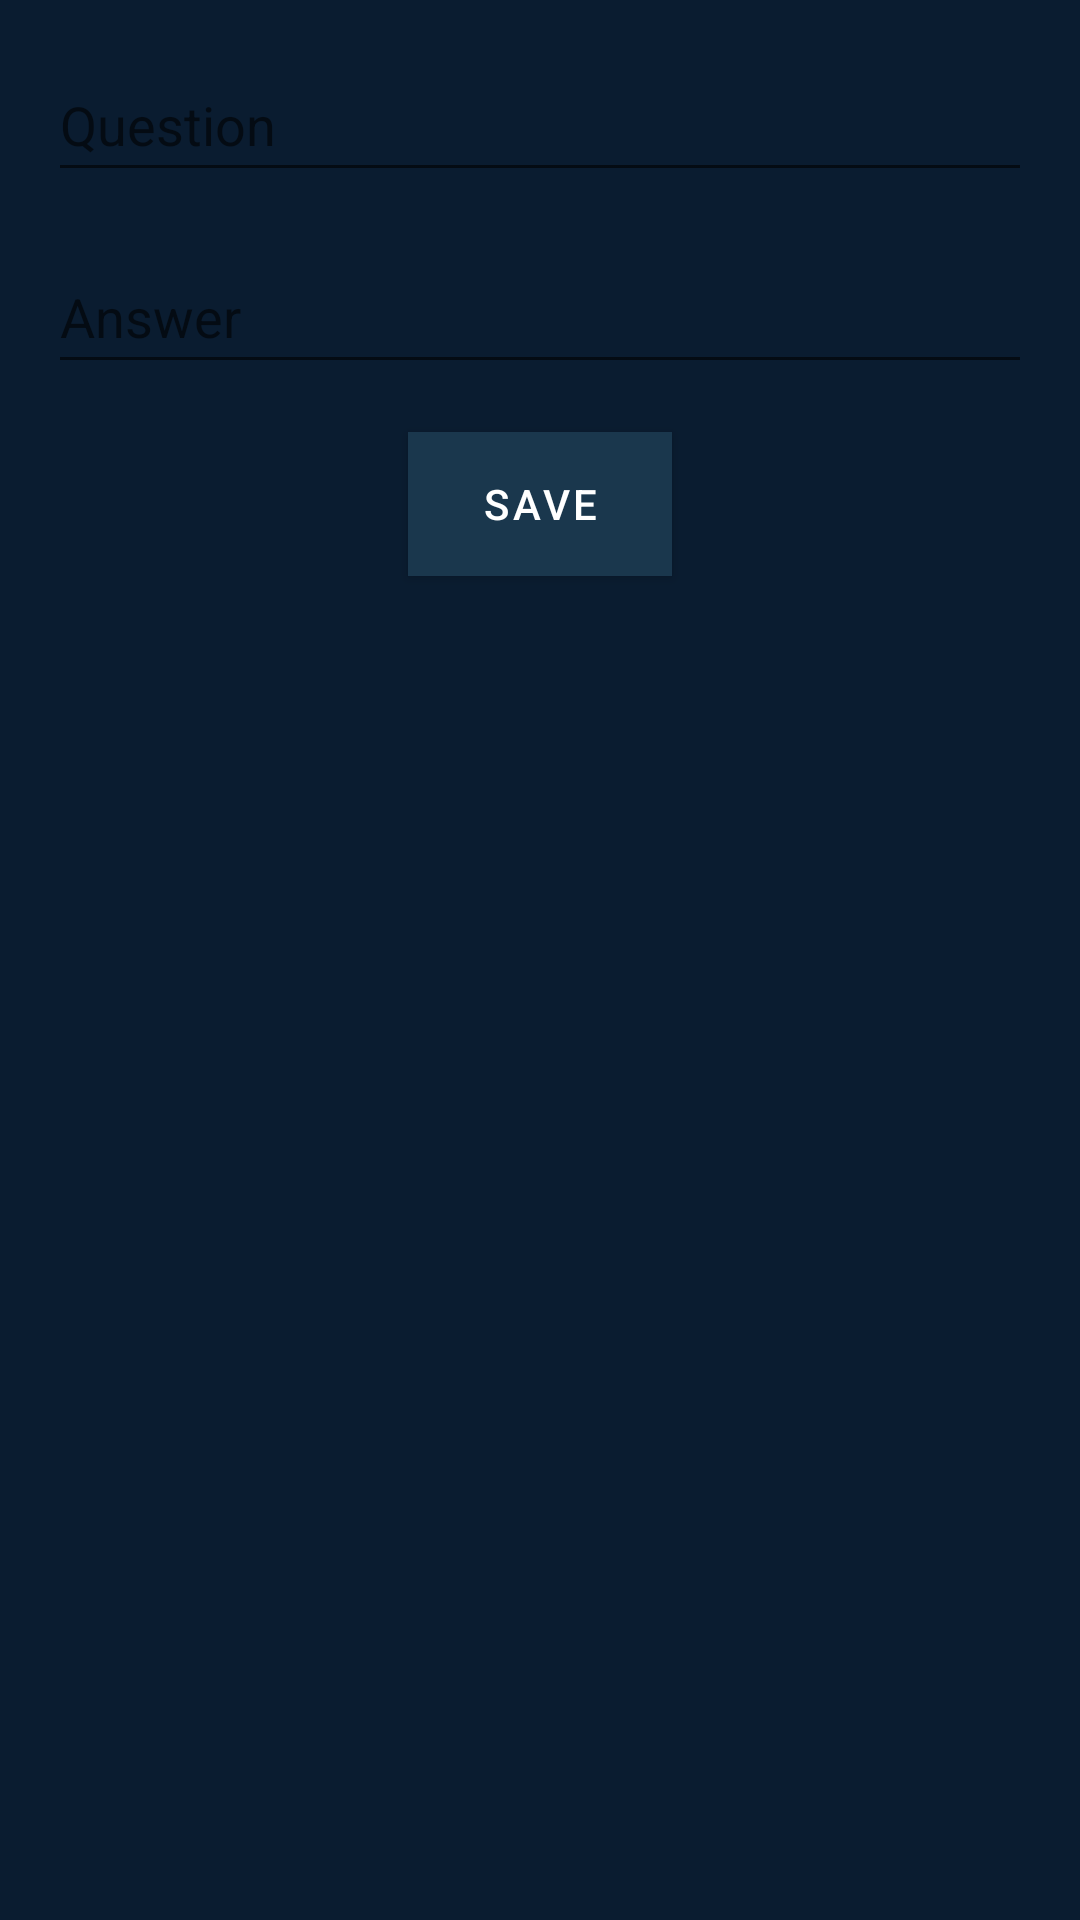

The Android layout XML behind this screen, and the referenced resources:
<!-- AndroidManifest.xml: application theme Theme.Lumen -->
<!-- res/layout/fragment_edit_flashcard.xml -->
<?xml version="1.0" encoding="utf-8"?>
<layout xmlns:android="http://schemas.android.com/apk/res/android"
    xmlns:tools="http://schemas.android.com/tools"
    xmlns:app="http://schemas.android.com/apk/res-auto">

    <data>
        
    </data>

    <androidx.constraintlayout.widget.ConstraintLayout
        android:layout_width="match_parent"
        android:layout_height="match_parent"
        tools:context=".feature.library.EditFlashcardFragment">

        
        <EditText
            android:id="@+id/editTextQuestion"
            android:layout_width="0dp"
            android:layout_height="wrap_content"
            android:hint="Question"
            android:textColor="@android:color/white"
            android:minHeight="48dp"
            app:layout_constraintTop_toTopOf="parent"
            app:layout_constraintStart_toStartOf="parent"
            app:layout_constraintEnd_toEndOf="parent"
            android:layout_margin="16dp" />

        
        <EditText
            android:id="@+id/editTextAnswer"
            android:layout_width="0dp"
            android:layout_height="wrap_content"
            android:hint="Answer"
            android:textColor="@android:color/white"
            android:minHeight="48dp"
            app:layout_constraintTop_toBottomOf="@id/editTextQuestion"
            app:layout_constraintStart_toStartOf="parent"
            app:layout_constraintEnd_toEndOf="parent"
            android:layout_margin="16dp" />

        
        <Button
            android:id="@+id/buttonSave"
            android:layout_width="wrap_content"
            android:layout_height="wrap_content"
            android:text="Save"
            app:layout_constraintTop_toBottomOf="@id/editTextAnswer"
            app:layout_constraintStart_toStartOf="parent"
            app:layout_constraintEnd_toEndOf="parent"
            android:layout_marginTop="16dp" />

    </androidx.constraintlayout.widget.ConstraintLayout>
</layout>
<!-- resources referenced by this layout -->
<resources>
  <style name="Theme.Lumen" parent="Theme.MaterialComponents.DayNight.DarkActionBar">
          
          <item name="colorPrimary">@color/primaryColor</item>
          <item name="colorPrimaryDark">@color/primaryDarkColor</item>
          <item name="colorAccent">@color/accentColor</item>
          <item name="android:textColor">@color/textColor</item>
          <item name="android:windowBackground">@color/backgroundColor</item>
          <item name="android:buttonStyle">@style/LumenButton</item>
          <item name="buttonStyle">@style/LumenButton</item>
      </style>
  <color name="primaryColor">#1A374D</color>
  <color name="primaryDarkColor">#406882</color>
  <color name="accentColor">#6998AB</color>
  <color name="textColor">#FFFFFF</color>
  <color name="backgroundColor">#0A1C30</color>
  <style name="LumenButton" parent="Widget.MaterialComponents.Button">
          <item name="android:background">@color/buttonColor</item>
          <item name="android:textColor">@color/textColor</item>
      </style>
  <color name="buttonColor">#4A90E2</color>
</resources>
